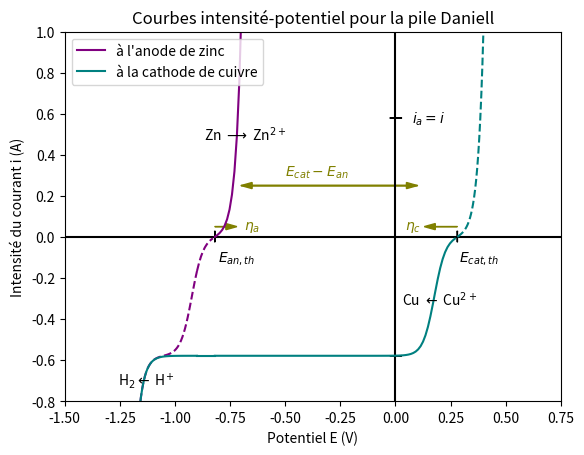

Source code (Python):
import numpy as np
import matplotlib.pyplot as plt

"""
Tracé des courbes intensité-potentiel pour la pile Daniell
[redacted]
"""

#%%Couleurs

bleuvert=(0,.5,.5)
violet=(.5,0,.5)
jaunefonce=(.5,.5,0)

#%% Définition des constantes

i0 = 0.01
i0_eau = 0.00001
alpha = 0.5
n = 2 #nombre d'électrons échangés
F = 96500
R = 8.314
T = 298
A = 1e-4
DO=6e-6
DR=6e-6
delta=1e-6
cR=0.01
cO=0.01
E_Cu=0.34 #potentiel standard du couple Cu2+/Cu [en V]
E_Zn=-0.76 #potentiel standard du couple Zn2+/Zn [en V]
eta_eau=-0.90 #surtension du couple H+/H2 sur une électrode de zinc [en V] On considère que c'est la même sur le cuivre.

f = F/(R*T)
E_cat=E_Cu+R*T/(n*F)*np.log(cO)
E_an=E_Zn+R*T/(n*F)*np.log(cR)
mO=DO/delta
mR=DR/delta

#%% Définition de l'abscisse et des ordonnées

E0 = np.linspace(-1.5,eta_eau,100)
E1 = np.linspace(eta_eau,E_an,10)
E2 = np.linspace(E_an,E_cat,100)
E3 = np.linspace(E_cat,0.75,100)
E=np.concatenate((E0,E1,E2,E3))

N=len(E)
abscisses=np.zeros(N)


#courants limites de diffusion
ial = F*A*mR*cR
icl = -F*A*mO*cO

#Pour les courants anodique/cathodique/totaux en transfert de charge limitant

def i_charge(i0,E,Es):
    #Contrôle de charges limitant
    return i0*np.exp(alpha*n*f*(E-Es))-i0*np.exp(-(1-alpha)*n*f*(E-Es))

def i_diff(i0,E,Es):
    #Pour la diffusion limitante
    return (ial*np.exp(n*f*(E-Es)) + icl)/(1+np.exp(n*f*(E-Es)))

def it(i0,E,Es):
    #Pour un contrôle mixte
    np.seterr(divide='ignore', invalid='ignore')
    return (i_charge(i0,E,Es)*i_diff(i0,E,Es))/(i_charge(i0,E,Es)+i_diff(i0,E,Es))

#Pour l'anode :
i_an0=i_charge(i0_eau,E0,eta_eau)+it(i0,E0,E_an)
i_an1=it(i0,E1,E_an)
i_an2=i_charge(i0,E2,E_an)

#Pour la cathode :
i_cat0=i_charge(i0_eau,E0,eta_eau)+it(i0,eta_eau,E_cat)
i_cat1=it(i0,E1,E_cat)
i_cat2=it(i0,E2,E_cat)
i_cat3=i_charge(i0,E3,E_cat)


#%% Tracé du graphique

plt.title("Courbes intensité-potentiel pour la pile Daniell")
plt.xlabel("Potentiel E (V)")
plt.ylabel("Intensité du courant i (A)")
plt.xlim(-1.5,0.75)
plt.ylim(-0.8,1)
#Anode
plt.text(E_an+.1,-0.1,'$E_{an,th}$', horizontalalignment = 'center', verticalalignment = 'center')
plt.arrow(E_an,-.025,dx=0,dy=.05,ec='k')
plt.text(-0.68,0.5,'Zn $\longrightarrow$ Zn$^{2+}$', horizontalalignment = 'center', verticalalignment = 'center')
plt.arrow(x=E_an,y=.05,dx=.05,dy=0,head_width=.03,head_length=.05,fc=jaunefonce,ec=jaunefonce)
plt.text(-.65,.05,'$\eta_a$', horizontalalignment = 'center', verticalalignment = 'center',color=jaunefonce)
#Cathode
plt.text(E_cat+.1,-0.1,'$E_{cat,th}$', horizontalalignment = 'center', verticalalignment = 'center')
plt.arrow(E_cat,-.025,dx=0,dy=.05,ec='k')
plt.arrow(x=E_cat,y=.05,dx=-.1,dy=0,head_width=.03,head_length=.05,fc=jaunefonce,ec=jaunefonce)
plt.text(E_cat-.2,.05,'$\eta_c$', horizontalalignment = 'center', verticalalignment = 'center',color=jaunefonce)
plt.text(0.2,-0.3,'Cu $\leftarrow$ Cu$^{2+}$', horizontalalignment = 'center', verticalalignment = 'center')
plt.text(-1.13,-0.7,'H$_2\leftarrow$ H$^{+}$', horizontalalignment = 'center', verticalalignment = 'center')
#Tension délivrée
plt.arrow(x=-.7,y=.25,dx=.75,dy=0,head_width=.03,head_length=.05,fc=jaunefonce,ec=jaunefonce)
plt.arrow(x=.1,y=.25,dx=-.75,dy=0,head_width=.03,head_length=.05,fc=jaunefonce,ec=jaunefonce)
plt.text(-.5,.3,'$E_{cat}-E_{an}$',color=jaunefonce)
#Courant
plt.arrow(-.025,icl,dx=0.05,dy=0,ec='k')
plt.arrow(-.025,-icl,dx=0.05,dy=0,ec='k')
plt.text(.15,-icl,'$i_a=i$', horizontalalignment = 'center', verticalalignment = 'center')


#Axes
plt.plot(E,abscisses,color='k')
plt.axvline(x=0,color='k')

#Pour l'anode :
plt.plot(E0,i_an0,color=violet,ls='--')
plt.plot(E1,i_an1,color=violet,ls='--')
plt.plot(E2,i_an2,color=violet,label="à l'anode de zinc")

#Pour la cathode :
plt.plot(E0,i_cat0,color=bleuvert,label="à la cathode de cuivre")
plt.plot(E1,i_cat1,color=bleuvert)
plt.plot(E2,i_cat2,color=bleuvert)
plt.plot(E3,i_cat3,color=bleuvert,ls='--')

plt.legend()
plt.show()
